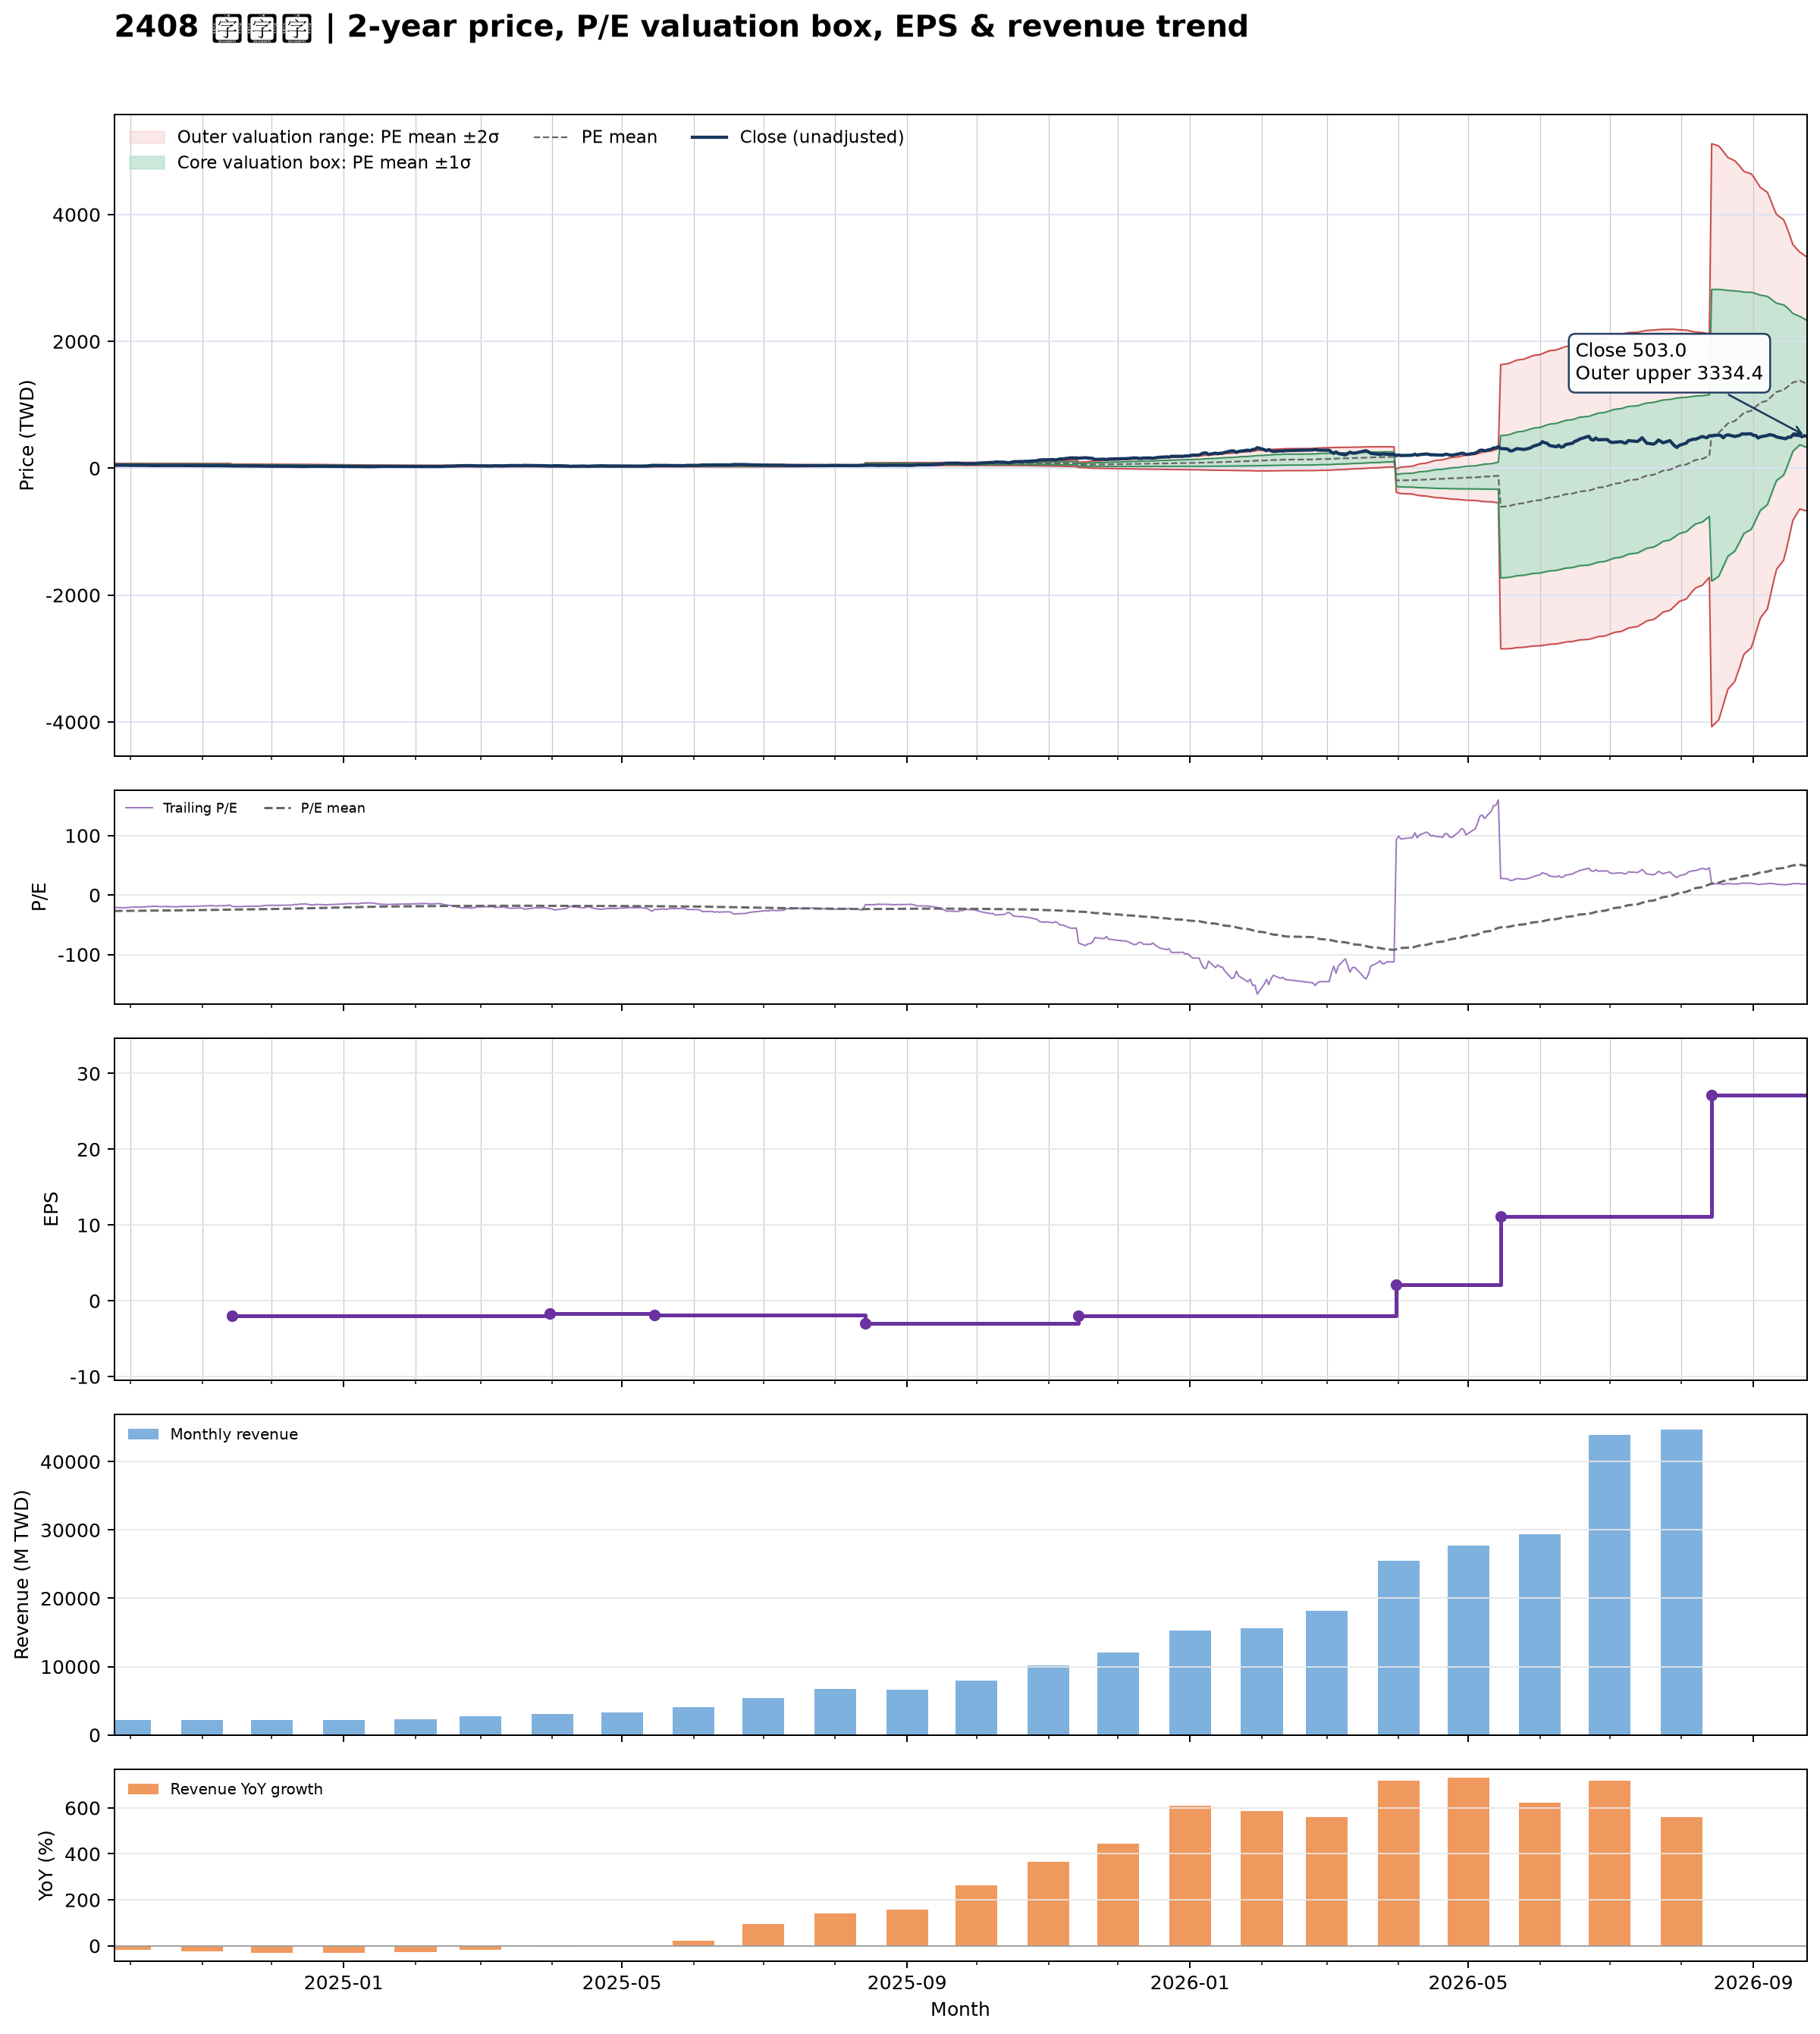

The data file committed next to this chart (first rows):
date, close, available_date, period_end, ttm_eps, pe, pe_mean, pe_std, price_m2, price_m1, price_mean, price_p1, price_p2, forward_eps, forward_pe, forward_pe_mean, forward_pe_std, forward_price_m2, forward_price_m1, forward_price_mean, forward_price_p1, forward_price_p2
2024-09-24, 46.35, 2024-08-14, 2024-06-30, -2.26, -20.51, -26.83, 3.54, 76.63, 68.63, 60.63, 52.62, 44.62, , , , , , , , , 
2024-09-25, 47.3, 2024-08-14, 2024-06-30, -2.26, -20.93, -26.76, 3.575, 76.63, 68.55, 60.47, 52.39, 44.31, , , , , , , , , 
2024-09-26, 47.3, 2024-08-14, 2024-06-30, -2.26, -20.93, -26.69, 3.61, 76.64, 68.48, 60.33, 52.17, 44.01, , , , , , , , , 
2024-09-27, 48.15, 2024-08-14, 2024-06-30, -2.26, -21.31, -26.63, 3.639, 76.64, 68.42, 60.19, 51.97, 43.74, , , , , , , , , 
2024-09-30, 47.35, 2024-08-14, 2024-06-30, -2.26, -20.95, -26.57, 3.672, 76.65, 68.35, 60.05, 51.75, 43.45, , , , , , , , , 
2024-10-01, 46.25, 2024-08-14, 2024-06-30, -2.26, -20.46, -26.51, 3.71, 76.67, 68.29, 59.9, 51.52, 43.13, , , , , , , , , 
2024-10-04, 45.5, 2024-08-14, 2024-06-30, -2.26, -20.13, -26.43, 3.746, 76.66, 68.2, 59.73, 51.26, 42.8, , , , , , , , , 
2024-10-07, 45.15, 2024-08-14, 2024-06-30, -2.26, -19.98, -26.35, 3.782, 76.65, 68.1, 59.55, 51, 42.46, , , , , , , , , 
2024-10-08, 44.4, 2024-08-14, 2024-06-30, -2.26, -19.65, -26.26, 3.817, 76.61, 67.98, 59.36, 50.73, 42.11, , , , , , , , , 
2024-10-09, 43.5, 2024-08-14, 2024-06-30, -2.26, -19.25, -26.18, 3.861, 76.62, 67.9, 59.17, 50.45, 41.72, , , , , , , , , 
2024-10-11, 42.5, 2024-08-14, 2024-06-30, -2.26, -18.81, -26.11, 3.917, 76.72, 67.87, 59.01, 50.16, 41.31, , , , , , , , , 
2024-10-14, 43.8, 2024-08-14, 2024-06-30, -2.26, -19.38, -26.05, 3.965, 76.79, 67.83, 58.87, 49.91, 40.95, , , , , , , , , 
2024-10-15, 44.05, 2024-08-14, 2024-06-30, -2.26, -19.49, -25.99, 4.009, 76.85, 67.79, 58.73, 49.67, 40.61, , , , , , , , , 
2024-10-16, 42.65, 2024-08-14, 2024-06-30, -2.26, -18.87, -25.93, 4.061, 76.96, 67.78, 58.6, 49.42, 40.25, , , , , , , , , 
2024-10-17, 44.3, 2024-08-14, 2024-06-30, -2.26, -19.6, -25.88, 4.102, 77.03, 67.76, 58.49, 49.22, 39.95, , , , , , , , , 
2024-10-18, 43.85, 2024-08-14, 2024-06-30, -2.26, -19.4, -25.82, 4.144, 77.1, 67.73, 58.36, 49, 39.63, , , , , , , , , 
2024-10-21, 44.6, 2024-08-14, 2024-06-30, -2.26, -19.73, -25.76, 4.179, 77.11, 67.67, 58.22, 48.78, 39.33, , , , , , , , , 
2024-10-22, 44.2, 2024-08-14, 2024-06-30, -2.26, -19.56, -25.7, 4.215, 77.13, 67.6, 58.08, 48.55, 39.03, , , , , , , , , 
2024-10-23, 43.65, 2024-08-14, 2024-06-30, -2.26, -19.31, -25.63, 4.252, 77.14, 67.53, 57.92, 48.31, 38.71, , , , , , , , , 
2024-10-24, 42.9, 2024-08-14, 2024-06-30, -2.26, -18.98, -25.55, 4.288, 77.13, 67.44, 57.75, 48.06, 38.37, , , , , , , , , 
2024-10-25, 43.05, 2024-08-14, 2024-06-30, -2.26, -19.05, -25.48, 4.325, 77.14, 67.37, 57.59, 47.82, 38.04, , , , , , , , , 
2024-10-28, 43.35, 2024-08-14, 2024-06-30, -2.26, -19.18, -25.41, 4.358, 77.13, 67.28, 57.43, 47.58, 37.73, , , , , , , , , 
2024-10-29, 42.3, 2024-08-14, 2024-06-30, -2.26, -18.72, -25.34, 4.397, 77.14, 67.2, 57.27, 47.33, 37.39, , , , , , , , , 
2024-10-30, 42.3, 2024-08-14, 2024-06-30, -2.26, -18.72, -25.26, 4.432, 77.12, 67.11, 57.09, 47.08, 37.06, , , , , , , , , 
2024-11-01, 41.45, 2024-08-14, 2024-06-30, -2.26, -18.34, -25.18, 4.47, 77.12, 67.02, 56.91, 46.81, 36.71, , , , , , , , , 
2024-11-04, 40.2, 2024-08-14, 2024-06-30, -2.26, -17.79, -25.1, 4.514, 77.13, 66.93, 56.73, 46.53, 36.32, , , , , , , , , 
2024-11-05, 40.05, 2024-08-14, 2024-06-30, -2.26, -17.72, -25.03, 4.562, 77.18, 66.87, 56.56, 46.25, 35.94, , , , , , , , , 
2024-11-06, 40.75, 2024-08-14, 2024-06-30, -2.26, -18.03, -24.95, 4.603, 77.2, 66.8, 56.39, 45.99, 35.59, , , , , , , , , 
2024-11-07, 42.05, 2024-08-14, 2024-06-30, -2.26, -18.61, -24.88, 4.636, 77.19, 66.71, 56.24, 45.76, 35.28, , , , , , , , , 
2024-11-08, 40.7, 2024-08-14, 2024-06-30, -2.26, -18.01, -24.81, 4.674, 77.19, 66.63, 56.07, 45.51, 34.94, , , , , , , , , 
2024-11-11, 40.4, 2024-08-14, 2024-06-30, -2.26, -17.88, -24.72, 4.702, 77.12, 66.49, 55.86, 45.24, 34.61, , , , , , , , , 
2024-11-12, 39, 2024-08-14, 2024-06-30, -2.26, -17.26, -24.63, 4.739, 77.07, 66.36, 55.65, 44.94, 34.24, , , , , , , , , 
2024-11-13, 38.15, 2024-08-14, 2024-06-30, -2.26, -16.88, -24.53, 4.781, 77.06, 66.25, 55.45, 44.64, 33.84, , , , , , , , , 
2024-11-14, 36.85, 2024-11-14, 2024-09-30, -1.93, -19.09, -24.46, 4.795, 65.71, 56.46, 47.2, 37.95, 28.7, , , , , , , , , 
2024-11-15, 37.5, 2024-11-14, 2024-09-30, -1.93, -19.43, -24.39, 4.804, 65.61, 56.34, 47.06, 37.79, 28.52, , , , , , , , , 
2024-11-18, 37.25, 2024-11-14, 2024-09-30, -1.93, -19.3, -24.31, 4.81, 65.48, 56.19, 46.91, 37.63, 28.35, , , , , , , , , 
2024-11-19, 37.05, 2024-11-14, 2024-09-30, -1.93, -19.2, -24.23, 4.816, 65.35, 56.06, 46.76, 37.47, 28.17, , , , , , , , , 
2024-11-20, 36.25, 2024-11-14, 2024-09-30, -1.93, -18.78, -24.15, 4.825, 65.23, 55.92, 46.6, 37.29, 27.98, , , , , , , , , 
2024-11-21, 36.65, 2024-11-14, 2024-09-30, -1.93, -18.99, -24.07, 4.828, 65.08, 55.76, 46.45, 37.13, 27.81, , , , , , , , , 
2024-11-22, 35.85, 2024-11-14, 2024-09-30, -1.93, -18.58, -23.97, 4.828, 64.9, 55.59, 46.27, 36.95, 27.63, , , , , , , , , 
2024-11-25, 36.3, 2024-11-14, 2024-09-30, -1.93, -18.81, -23.89, 4.825, 64.72, 55.41, 46.1, 36.79, 27.48, , , , , , , , , 
2024-11-26, 35.8, 2024-11-14, 2024-09-30, -1.93, -18.55, -23.8, 4.828, 64.57, 55.25, 45.93, 36.62, 27.3, , , , , , , , , 
2024-11-27, 34.95, 2024-11-14, 2024-09-30, -1.93, -18.11, -23.71, 4.835, 64.43, 55.1, 45.77, 36.43, 27.1, , , , , , , , , 
2024-11-28, 33.75, 2024-11-14, 2024-09-30, -1.93, -17.49, -23.62, 4.847, 64.3, 54.94, 45.59, 36.23, 26.88, , , , , , , , , 
2024-11-29, 33.45, 2024-11-14, 2024-09-30, -1.93, -17.33, -23.53, 4.863, 64.19, 54.8, 45.41, 36.03, 26.64, , , , , , , , , 
2024-12-02, 33.05, 2024-11-14, 2024-09-30, -1.93, -17.12, -23.44, 4.881, 64.08, 54.66, 45.24, 35.82, 26.4, , , , , , , , , 
2024-12-03, 33.8, 2024-11-14, 2024-09-30, -1.93, -17.51, -23.35, 4.891, 63.95, 54.51, 45.07, 35.63, 26.19, , , , , , , , , 
2024-12-04, 33.25, 2024-11-14, 2024-09-30, -1.93, -17.23, -23.25, 4.897, 63.78, 54.33, 44.88, 35.43, 25.98, , , , , , , , , 
2024-12-05, 33, 2024-11-14, 2024-09-30, -1.93, -17.1, -23.16, 4.904, 63.63, 54.16, 44.7, 35.23, 25.77, , , , , , , , , 
2024-12-06, 33.15, 2024-11-14, 2024-09-30, -1.93, -17.18, -23.06, 4.907, 63.45, 53.98, 44.51, 35.04, 25.57, , , , , , , , , 
2024-12-09, 32.5, 2024-11-14, 2024-09-30, -1.93, -16.84, -22.96, 4.906, 63.25, 53.78, 44.31, 34.84, 25.38, , , , , , , , , 
2024-12-10, 32.3, 2024-11-14, 2024-09-30, -1.93, -16.74, -22.85, 4.902, 63.03, 53.57, 44.11, 34.65, 25.19, , , , , , , , , 
2024-12-11, 30.5, 2024-11-14, 2024-09-30, -1.93, -15.8, -22.73, 4.897, 62.78, 53.33, 43.88, 34.42, 24.97, , , , , , , , , 
2024-12-12, 30.9, 2024-11-14, 2024-09-30, -1.93, -16.01, -22.6, 4.86, 62.38, 53, 43.62, 34.24, 24.86, , , , , , , , , 
2024-12-13, 29.4, 2024-11-14, 2024-09-30, -1.93, -15.23, -22.47, 4.838, 62.03, 52.69, 43.36, 34.02, 24.68, , , , , , , , , 
2024-12-16, 28.8, 2024-11-14, 2024-09-30, -1.93, -14.92, -22.32, 4.801, 61.61, 52.34, 43.08, 33.81, 24.55, , , , , , , , , 
2024-12-17, 30.75, 2024-11-14, 2024-09-30, -1.93, -15.93, -22.19, 4.751, 61.16, 51.99, 42.82, 33.65, 24.48, , , , , , , , , 
2024-12-18, 32.2, 2024-11-14, 2024-09-30, -1.93, -16.68, -22.07, 4.712, 60.78, 51.69, 42.59, 33.5, 24.41, , , , , , , , , 
2024-12-19, 31.85, 2024-11-14, 2024-09-30, -1.93, -16.5, -21.95, 4.675, 60.41, 51.39, 42.37, 33.35, 24.32, , , , , , , , , 
2024-12-20, 30.4, 2024-11-14, 2024-09-30, -1.93, -15.75, -21.83, 4.643, 60.05, 51.09, 42.13, 33.17, 24.21, , , , , , , , , 
... 427 more rows
